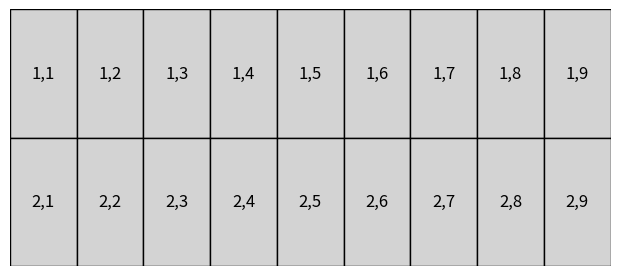

Reproduce this figure in Python.
import matplotlib.pyplot as plt
import matplotlib.patches as patches

def draw_car_park(rows=2, cols=9, bay_width=2.6, bay_length=5.0):
    fig, ax = plt.subplots(figsize=(cols * bay_width / 1.5, rows * bay_length / 3))
    ax.set_xlim(0, cols * bay_width)
    ax.set_ylim(0, rows * bay_length)
    ax.set_xticks([])
    ax.set_yticks([])
    ax.set_aspect('equal')
    ax.set_frame_on(False)
    
    for row in range(rows):
        for col in range(cols):
            x = col * bay_width
            y = (rows - row - 1) * bay_length  # Flip y to match expected layout
            rect = patches.Rectangle((x, y), bay_width, bay_length, linewidth=1, edgecolor='black', facecolor='lightgray')
            ax.add_patch(rect)
            ax.text(x + bay_width / 2, y + bay_length / 2, f"{row+1},{col+1}", 
                    ha='center', va='center', fontsize=12, color='black')
    
    plt.show()


if __name__ == "__main__":
    draw_car_park()
